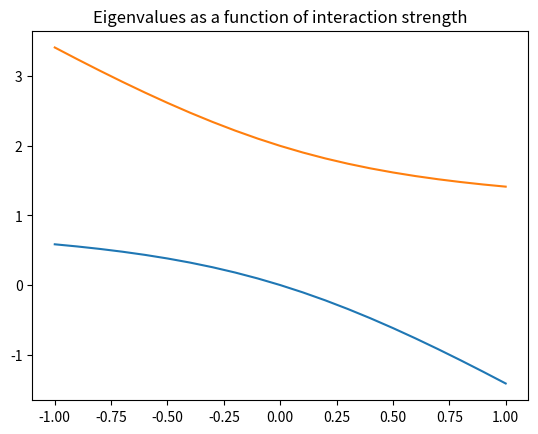
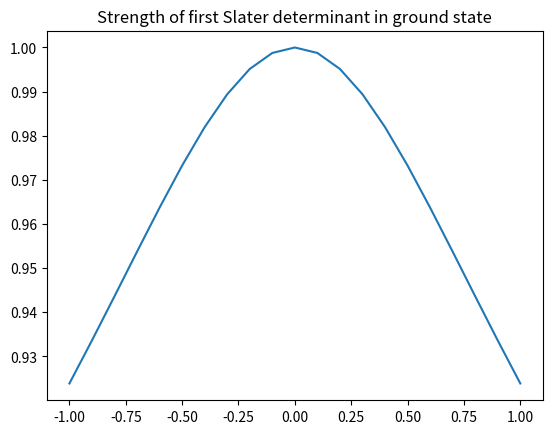

Here is the Python script that generated these plots, in order:
import numpy as np
from numpy import linalg as la
import matplotlib.pyplot as plt
from matplotlib import interactive
interactive(True)

d = 1

garray = np.linspace(-1,1,21)
gmateigenvalues = np.zeros(shape=(21,2))
#gmatlowereigenvalues = np.zeros(21)
gmateigenvectors = np.zeros(shape=(21,2,2))
gmatgroundstateeigenvectorfirstcomponents = np.zeros(21)
for x in range(21):
    g = (x-10)/10
    gmat = np.array([[-g,-g],[-g,2*d-g]])
    gmateigenvalues[x], gmateigenvectors[x] = la.eig(gmat)
    #gmatlowereigenvalues[x] = gmateigenvalues[x,1]
    gmatgroundstateeigenvectorfirstcomponents[x] = abs(gmateigenvectors[x,1,1])
plt.figure()
plt.plot(garray,gmateigenvalues)
plt.title("Eigenvalues as a function of interaction strength")
#plt.show() 
plt.savefig("eigenvalues.png")
plt.figure()
plt.plot(garray,gmatgroundstateeigenvectorfirstcomponents)
plt.title("Strength of first Slater determinant in ground state")
#plt.show() 
plt.savefig("gs_strength.png")

#print(garray)
#print(gmateigenvalues)
#print(gmateigenvectors)
